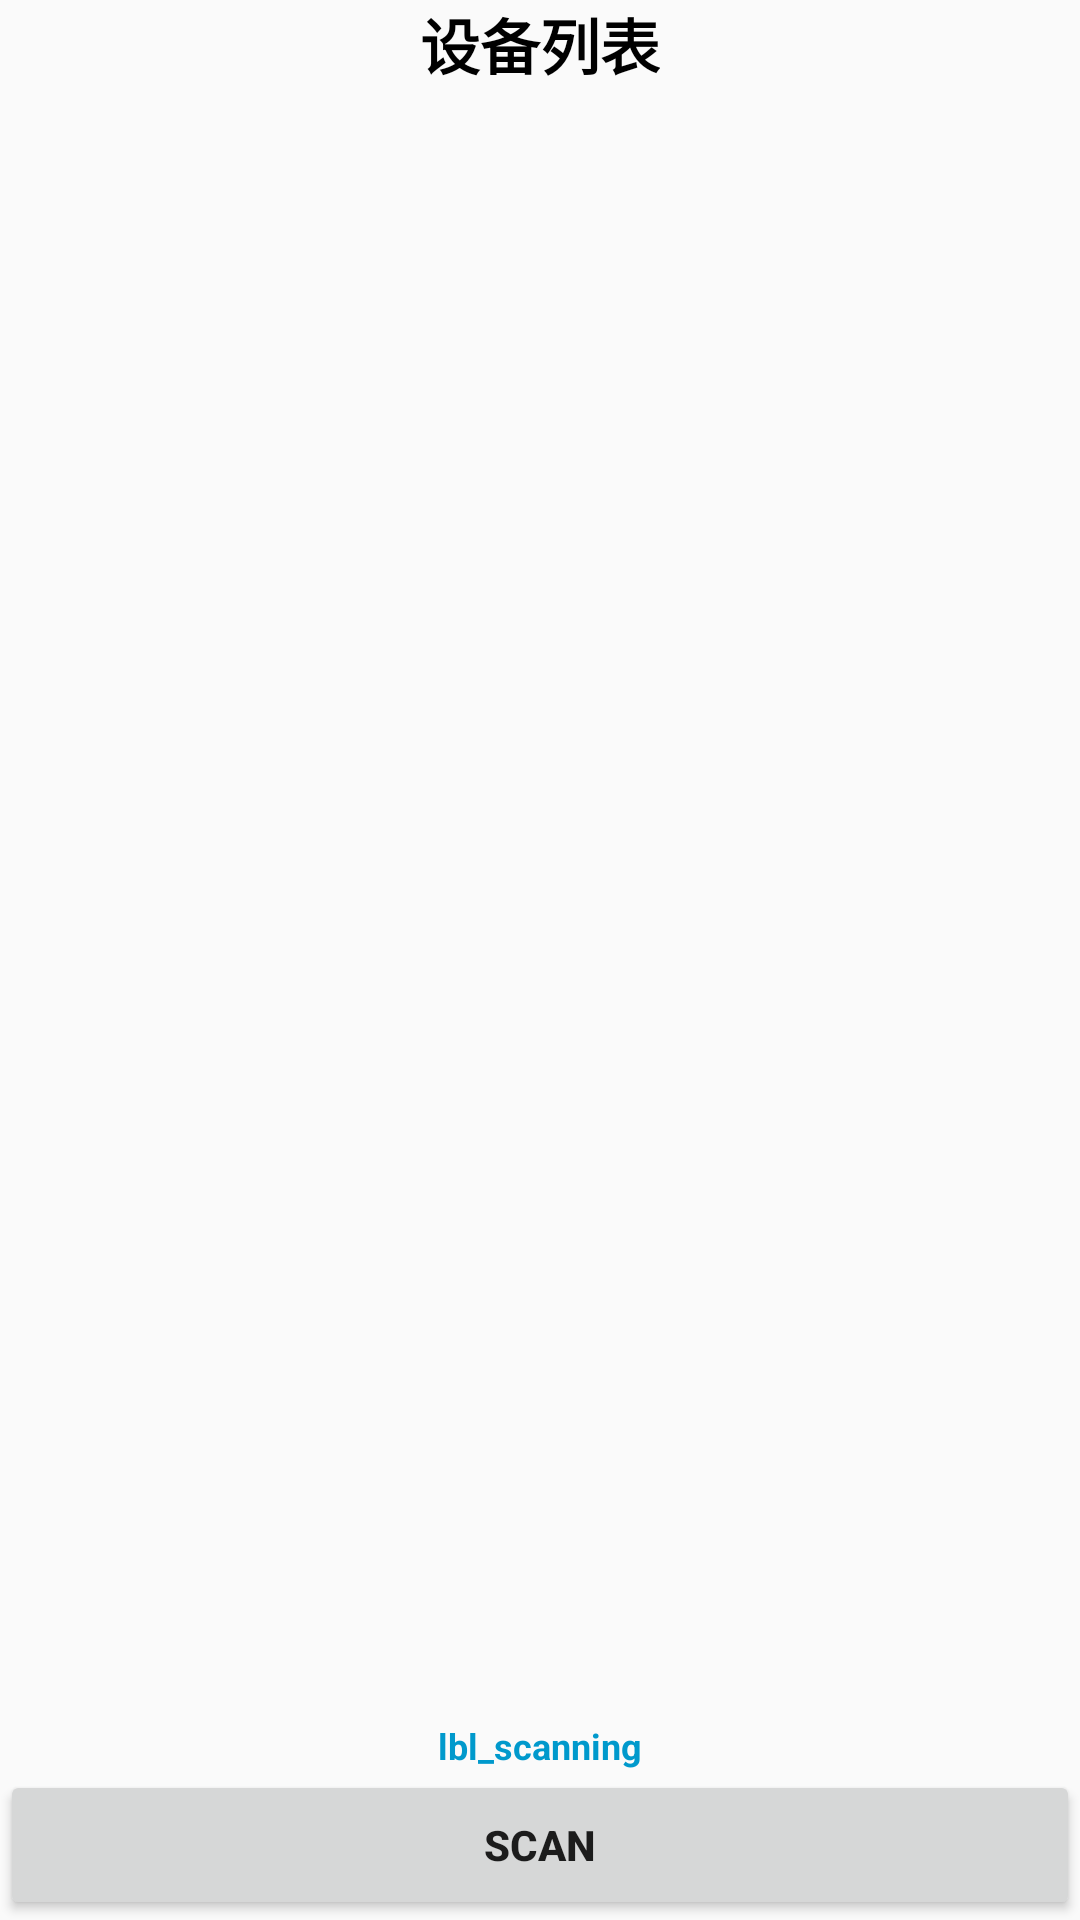

The Android layout XML behind this screen, and the referenced resources:
<!-- AndroidManifest.xml: application theme AppTheme -->
<!-- res/layout/pairing.xml -->
<?xml version="1.0" encoding="utf-8"?>
<LinearLayout xmlns:android="http://schemas.android.com/apk/res/android"
    android:layout_width="wrap_content"
    android:layout_height="match_parent"
    android:layout_alignParentBottom="true"
    android:layout_centerInParent="true"
    android:orientation="vertical" >

    <RelativeLayout
        android:id="@+id/pairing_title_layout"
        android:layout_width="match_parent"
        android:layout_height="wrap_content" >

        <TextView
            android:id="@+id/waterever_pairing_list_title"
            android:layout_width="wrap_content"
            android:layout_height="wrap_content"
            android:layout_centerHorizontal="true"
            android:layout_centerInParent="true"
            android:text="设备列表"
            android:textColor="@android:color/black"
            android:textSize="20sp"
            android:textStyle="bold" />

        <ProgressBar
            android:id="@+id/pairing_scan_loading"
            android:layout_width="24dp"
            android:layout_height="24dp"
            android:layout_alignParentRight="true"
            android:layout_marginRight="10dp"
            android:indeterminateDuration="1800"
            android:visibility="gone" />

        <TextView
            android:id="@+id/ver_tv"
            android:layout_width="wrap_content"
            android:layout_height="wrap_content"
            android:layout_alignBottom="@+id/waterever_pairing_list_title"
            android:layout_alignParentLeft="true"
            android:text=""
            android:textColor="@android:color/black" />
    </RelativeLayout>

    <ListView
        android:id="@+id/pairing_device_list"
        android:layout_width="match_parent"
        android:layout_height="0dp"
        android:layout_marginTop="0dp"
        android:layout_weight="0.58"
        android:dividerHeight="1dp"
        android:footerDividersEnabled="true"
        android:headerDividersEnabled="true" >
    </ListView>

    <TextView
        android:id="@+id/pairing_tips"
        android:layout_width="match_parent"
        android:layout_height="wrap_content"
        android:layout_marginTop="2dp"
        android:gravity="center"
        android:text="lbl_scanning"
        android:textColor="@android:color/holo_blue_dark"
        android:textSize="12sp"
        android:textStyle="bold" />

    <Button
        android:id="@+id/waterever_pairing_ble_op_btn"
        android:layout_width="match_parent"
        android:layout_height="50dp"
        android:text="scan"
        android:textStyle="bold" />

</LinearLayout>
<!-- resources referenced by this layout -->
<resources>
  <style name="AppTheme" parent="Theme.AppCompat.Light.DarkActionBar">
          
          <item name="colorPrimary">@color/colorPrimary</item>
          <item name="colorPrimaryDark">@color/colorPrimaryDark</item>
          <item name="colorAccent">@color/colorAccent</item>
      </style>
  <!-- not gathered from this repository: default colours our renderer supplied (Android Studio template values) -->
  <color name="colorPrimary">#FF6200EE</color>
  <color name="colorPrimaryDark">#FF3700B3</color>
  <color name="colorAccent">#FF03DAC5</color>
</resources>
